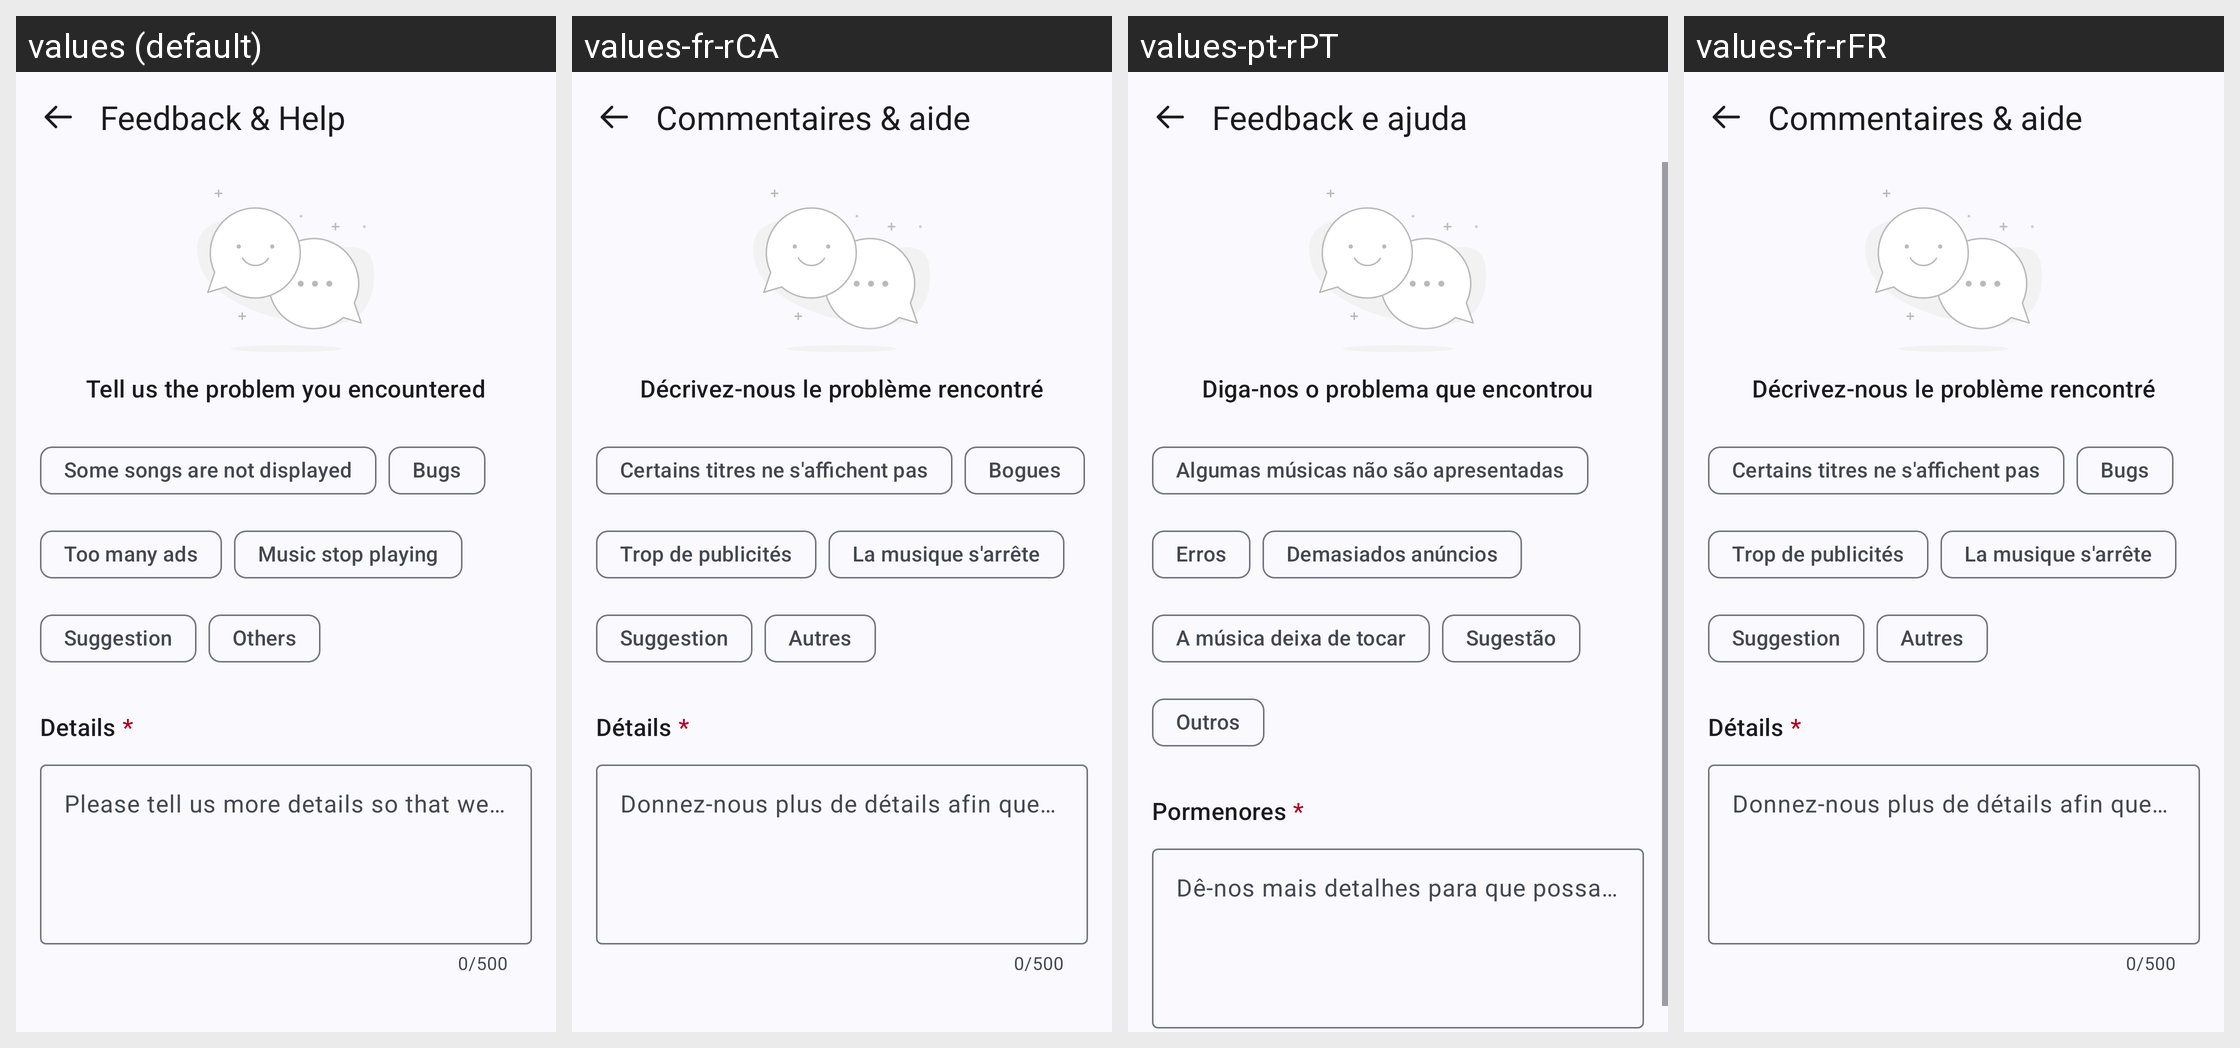

Translations of the strings shown on this Android screen, per locale in the grid:
Android screen res/layout/activity_feedback.xml rendered under 4 locales, left to right: values (default), values-fr-rCA, values-pt-rPT, values-fr-rFR. Device: Nexus 5 (rendered at 1080×1920; each locale shown at half size, 540×960, under a caption strip naming it); theme Theme.MusicDownloader.
Other locales in the repository, not shown: values-ar, values-bn, values-ca, values-cs, values-de, values-es, values-es-rES, values-es-rUS, values-et, values-fa, values-gl, values-hi, values-hr, values-hu, values-in, values-ja, values-ko, values-mn, values-ms, values-pl, values-pt, values-pt-rBR, values-ru, values-ta, values-th, values-uk, values-vi, values-zh-rCN, values-zh-rTW.
Strings drawn on this screen, with the default value and each locale's value (text and hints the layout hard-codes, and strings that could not be matched under every locale, appear in the picture but are not listed):

feedback_amp_help
  values: Feedback & Help
  values-fr-rCA: Commentaires & aide
  values-pt-rPT: Feedback e ajuda
  values-fr-rFR: Commentaires & aide

tell_us_the_problem_you_encountered
  values: Tell us the problem you encountered
  values-fr-rCA: Décrivez-nous le problème rencontré
  values-pt-rPT: Diga-nos o problema que encontrou
  values-fr-rFR: Décrivez-nous le problème rencontré

some_songs_are_not_displayed
  values: Some songs are not displayed
  values-fr-rCA: Certains titres ne s'affichent pas
  values-pt-rPT: Algumas músicas não são apresentadas
  values-fr-rFR: Certains titres ne s'affichent pas

bugs
  values: Bugs
  values-fr-rCA: Bogues
  values-pt-rPT: Erros
  values-fr-rFR: Bugs

too_many_ads
  values: Too many ads
  values-fr-rCA: Trop de publicités
  values-pt-rPT: Demasiados anúncios
  values-fr-rFR: Trop de publicités

music_stop_playing
  values: Music stop playing
  values-fr-rCA: La musique s'arrête
  values-pt-rPT: A música deixa de tocar
  values-fr-rFR: La musique s'arrête

suggestion
  values: Suggestion
  values-fr-rCA: Suggestion
  values-pt-rPT: Sugestão
  values-fr-rFR: Suggestion

others
  values: Others
  values-fr-rCA: Autres
  values-pt-rPT: Outros
  values-fr-rFR: Autres

please_tell_us_more_details
  values: Please tell us more details so that we can locate and solve your problem faster (at least 6 characters)
  values-fr-rCA: Donnez-nous plus de détails afin que nous puissions localiser et résoudre votre problème plus rapidement (6 caractères minimum)
  values-pt-rPT: Dê-nos mais detalhes para que possamos localizar e resolver o seu problema mais depressa (no mínimo 6 caracteres)
  values-fr-rFR: Donnez-nous plus de détails afin que nous puissions localiser et résoudre votre problème plus rapidement (6 caractères minimum)
